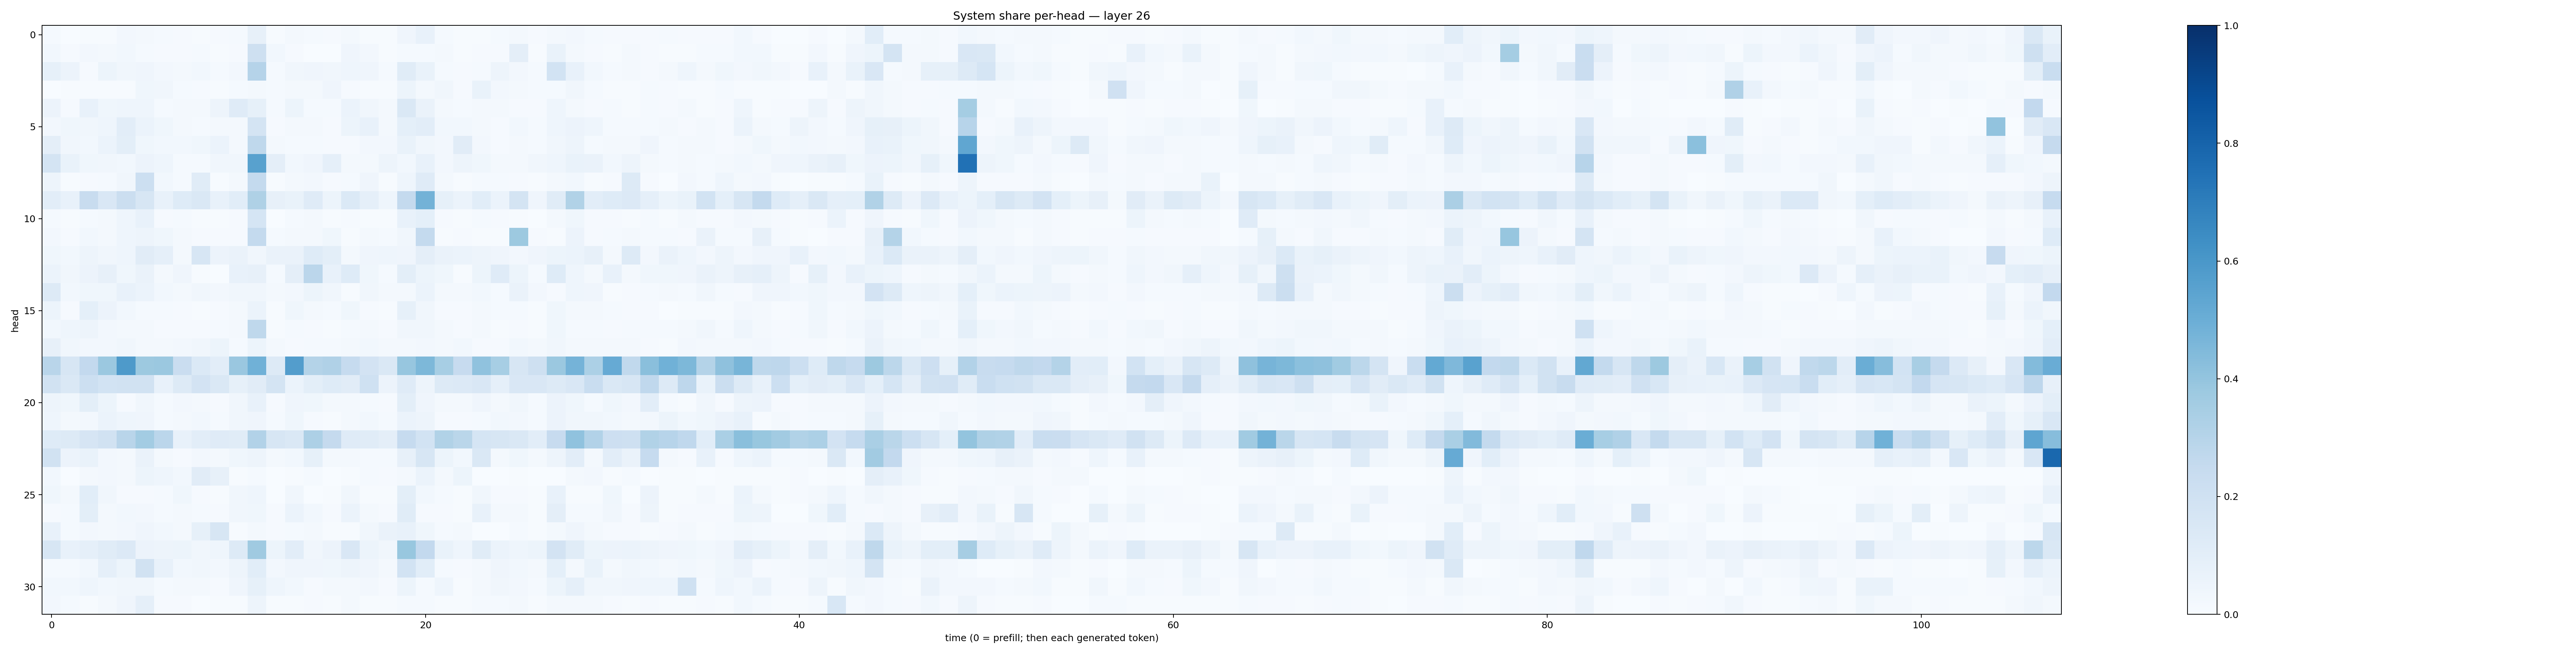

Source data for this figure (header and first rows):
0.014203216, 0.0024581063, 0.0076675, 0.0073597627, 0.023803378, 0.01865963, 0.014995152, 0.008524812, 0.007642764, 0.007990725, 0.011888315, 0.07899935, 0.0041114534, 0.01586208, 0.015206265, 0.010242874, 0.016719803, 0.00546713, 0.004824754, 0.040461987, 0.07223996, 0.014930388, 0.006234021, 0.0049813837
0.0309, 0.01088, 0.02671, 0.01747, 0.02882, 0.01319, 0.008386, 0.01102, 0.01509, 0.006366, 0.009405, 0.2052, 0.02849, 0.009067, 0.002622, 0.003756, 0.04084, 0.02527, 0.007332, 0.01194, 0.01214, 0.02295, 0.006488, 0.00826
0.08285, 0.05811, 0.01112, 0.05181, 0.03229, 0.03968, 0.02482, 0.01694, 0.02809, 0.01324, 0.02539, 0.3027, 0.01231, 0.03211, 0.04022, 0.03136, 0.04415, 0.04124, 0.01529, 0.1162, 0.06783, 0.01441, 0.01154, 0.01304
0.002284, 0.006911, 0.007782, 0.005175, 0.006958, 0.03559, 0.03384, 0.0134, 0.009632, 0.004939, 0.01385, 0.01873, 0.01518, 0.02098, 0.01992, 0.04284, 0.01048, 0.004299, 0.004545, 0.05331, 0.01666, 0.0351, 0.01165, 0.06965
0.05644, 0.01063, 0.07281, 0.03793, 0.04638, 0.04453, 0.01367, 0.02053, 0.01598, 0.04783, 0.119, 0.08371, 0.01394, 0.05447, 0.01392, 0.01347, 0.06163, 0.03215, 0.01638, 0.1444, 0.06354, 0.01709, 0.01296, 0.01884
0.02639, 0.03767, 0.03435, 0.04554, 0.1029, 0.06149, 0.03538, 0.02181, 0.01191, 0.0182, 0.01715, 0.1751, 0.008082, 0.02093, 0.02148, 0.01142, 0.05305, 0.07308, 0.02025, 0.0901, 0.1026, 0.02824, 0.03028, 0.01592
0.09715, 0.03273, 0.03069, 0.0613, 0.09841, 0.03802, 0.03099, 0.029, 0.03611, 0.0622, 0.02244, 0.2712, 0.01943, 0.01299, 0.01412, 0.01023, 0.01087, 0.02576, 0.02457, 0.06899, 0.03266, 0.02601, 0.1132, 0.02357
0.178, 0.06822, 0.03817, 0.03252, 0.02979, 0.05664, 0.04428, 0.01444, 0.01437, 0.03187, 0.03433, 0.5548, 0.09742, 0.02845, 0.04277, 0.08962, 0.02304, 0.02205, 0.04865, 0.0301, 0.07486, 0.02634, 0.04793, 0.03763
0.04941, 0.007499, 0.01051, 0.01365, 0.03412, 0.2167, 0.03093, 0.01533, 0.1166, 0.005966, 0.01989, 0.2552, 0.007333, 0.01977, 0.02599, 0.01019, 0.01471, 0.04101, 0.005429, 0.04665, 0.1179, 0.02333, 0.006243, 0.0127
0.1043, 0.07642, 0.2416, 0.151, 0.2204, 0.1572, 0.07485, 0.1237, 0.1478, 0.07215, 0.1085, 0.3232, 0.07845, 0.06752, 0.1173, 0.054, 0.1387, 0.08767, 0.04323, 0.2564, 0.4795, 0.08544, 0.06189, 0.1083
0.01327, 0.005134, 0.01413, 0.01621, 0.0442, 0.07793, 0.008275, 0.01453, 0.006376, 0.006228, 0.01096, 0.168, 0.003809, 0.01289, 0.01706, 0.006204, 0.007895, 0.006327, 0.00441, 0.07419, 0.09242, 0.007886, 0.00694, 0.01435
0.02404, 0.008052, 0.0282, 0.02045, 0.0463, 0.04876, 0.03906, 0.02306, 0.01083, 0.008022, 0.01019, 0.2552, 0.01271, 0.01816, 0.01866, 0.03853, 0.007784, 0.01974, 0.01297, 0.0317, 0.255, 0.007298, 0.008315, 0.006467
0.03798, 0.03008, 0.0473, 0.03351, 0.04407, 0.1105, 0.08966, 0.02176, 0.1577, 0.05678, 0.06324, 0.03344, 0.06624, 0.06484, 0.1217, 0.1013, 0.02282, 0.04256, 0.04433, 0.04039, 0.09578, 0.06631, 0.0586, 0.04967
0.06218, 0.03315, 0.05614, 0.07914, 0.03811, 0.0626, 0.02133, 0.04005, 0.005952, 0.003308, 0.07451, 0.08188, 0.01548, 0.09574, 0.2814, 0.0707, 0.1238, 0.037, 0.01324, 0.0977, 0.0536, 0.03822, 0.007566, 0.05439
0.1328, 0.02952, 0.0384, 0.03874, 0.07599, 0.0594, 0.03065, 0.02008, 0.03127, 0.02384, 0.03395, 0.03433, 0.01868, 0.02423, 0.05156, 0.0327, 0.004385, 0.0351, 0.01616, 0.02194, 0.06144, 0.02242, 0.01622, 0.0296
0.05384, 0.009328, 0.09146, 0.05814, 0.02816, 0.01441, 0.01442, 0.007851, 0.006256, 0.008618, 0.0202, 0.06211, 0.005946, 0.03653, 0.02221, 0.01284, 0.03797, 0.01064, 0.007414, 0.08294, 0.03416, 0.009911, 0.01158, 0.01621
0.02944, 0.04303, 0.04715, 0.0273, 0.02301, 0.01837, 0.01113, 0.01057, 0.01031, 0.01208, 0.02154, 0.271, 0.00663, 0.01342, 0.008065, 0.005686, 0.01404, 0.01565, 0.009954, 0.03376, 0.03402, 0.02015, 0.01039, 0.0173
0.07887, 0.03294, 0.02549, 0.02345, 0.03345, 0.02068, 0.02118, 0.02468, 0.03499, 0.05094, 0.01357, 0.05118, 0.0162, 0.008489, 0.01446, 0.01224, 0.01563, 0.02931, 0.0203, 0.0221, 0.02363, 0.02155, 0.02903, 0.008205
0.2913, 0.1628, 0.2584, 0.3807, 0.588, 0.3776, 0.3819, 0.2269, 0.1369, 0.1033, 0.383, 0.4864, 0.1325, 0.5726, 0.3055, 0.3168, 0.2478, 0.18, 0.1428, 0.3944, 0.4535, 0.3472, 0.2428, 0.4091
0.192, 0.1411, 0.2172, 0.1867, 0.1899, 0.1916, 0.07459, 0.1314, 0.1801, 0.146, 0.08219, 0.1094, 0.1737, 0.05899, 0.09983, 0.1224, 0.1104, 0.203, 0.05857, 0.1201, 0.04709, 0.1303, 0.1354, 0.1514
0.04826, 0.03725, 0.1007, 0.05338, 0.00794, 0.03486, 0.01517, 0.02429, 0.01568, 0.009776, 0.03393, 0.07374, 0.01061, 0.0419, 0.03527, 0.02029, 0.02151, 0.01461, 0.007813, 0.1008, 0.04206, 0.01793, 0.01752, 0.04114
0.04562, 0.0227, 0.02471, 0.06116, 0.04584, 0.04019, 0.01219, 0.01986, 0.02764, 0.01252, 0.03418, 0.03942, 0.01282, 0.03519, 0.0103, 0.006842, 0.02038, 0.02815, 0.01376, 0.06054, 0.05004, 0.00934, 0.008456, 0.01357
0.1245, 0.1305, 0.1642, 0.188, 0.2926, 0.3586, 0.285, 0.07692, 0.1038, 0.1209, 0.1151, 0.3103, 0.1608, 0.1431, 0.3267, 0.2539, 0.1196, 0.1166, 0.09685, 0.2479, 0.1843, 0.3144, 0.2885, 0.1718
0.1921, 0.05737, 0.06816, 0.02434, 0.02213, 0.06594, 0.02255, 0.0115, 0.0237, 0.02287, 0.03768, 0.04818, 0.017, 0.03087, 0.08227, 0.01756, 0.02238, 0.01336, 0.01457, 0.0785, 0.1624, 0.05419, 0.02847, 0.1432
0.0279, 0.003583, 0.01753, 0.0265, 0.02267, 0.05095, 0.04402, 0.02957, 0.11, 0.08093, 0.004959, 0.01541, 0.002478, 0.006606, 0.01315, 0.00125, 0.00431, 0.01327, 0.00783, 0.01827, 0.06026, 0.01794, 0.05154, 0.002464
0.03764, 0.01936, 0.1087, 0.0324, 0.01062, 0.01139, 0.01455, 0.0357, 0.01055, 0.006637, 0.03357, 0.04303, 0.002862, 0.03465, 0.003692, 0.006013, 0.03497, 0.005824, 0.005364, 0.09939, 0.02997, 0.01232, 0.006514, 0.03296
0.008069, 0.01339, 0.1014, 0.02095, 0.02902, 0.0264, 0.01282, 0.02251, 0.01342, 0.009533, 0.03272, 0.03842, 0.008356, 0.05964, 0.02999, 0.01095, 0.0598, 0.02199, 0.01169, 0.1139, 0.008678, 0.008502, 0.006497, 0.07745
0.07575, 0.01179, 0.02663, 0.0202, 0.0259, 0.04092, 0.03091, 0.01859, 0.08467, 0.1597, 0.005792, 0.02107, 0.008434, 0.01272, 0.0161, 0.005994, 0.006263, 0.03441, 0.06377, 0.07581, 0.03794, 0.01484, 0.0213, 0.003017
0.1598, 0.07366, 0.08719, 0.1137, 0.1357, 0.0552, 0.05044, 0.05174, 0.03424, 0.04644, 0.1293, 0.3691, 0.05366, 0.1034, 0.03228, 0.05519, 0.1486, 0.05263, 0.03155, 0.3884, 0.259, 0.06719, 0.04314, 0.1152
0.0121, 0.01445, 0.02882, 0.08647, 0.05467, 0.19, 0.0729, 0.0283, 0.03461, 0.026, 0.0497, 0.1062, 0.02534, 0.04144, 0.03941, 0.03902, 0.04931, 0.04159, 0.02226, 0.1858, 0.1084, 0.0119, 0.01042, 0.01806
0.03104, 0.02905, 0.04529, 0.02885, 0.03169, 0.03152, 0.01348, 0.02212, 0.02116, 0.01112, 0.04257, 0.08447, 0.04491, 0.02815, 0.01153, 0.01932, 0.02278, 0.02576, 0.009033, 0.05414, 0.01277, 0.04439, 0.007623, 0.01782
0.02419, 0.01384, 0.007736, 0.01935, 0.03947, 0.08899, 0.0117, 0.009286, 0.002708, 0.004741, 0.00742, 0.0473, 0.004957, 0.004833, 0.008624, 0.005747, 0.02118, 0.004307, 0.005018, 0.01495, 0.01184, 0.004962, 0.00698, 0.01226
